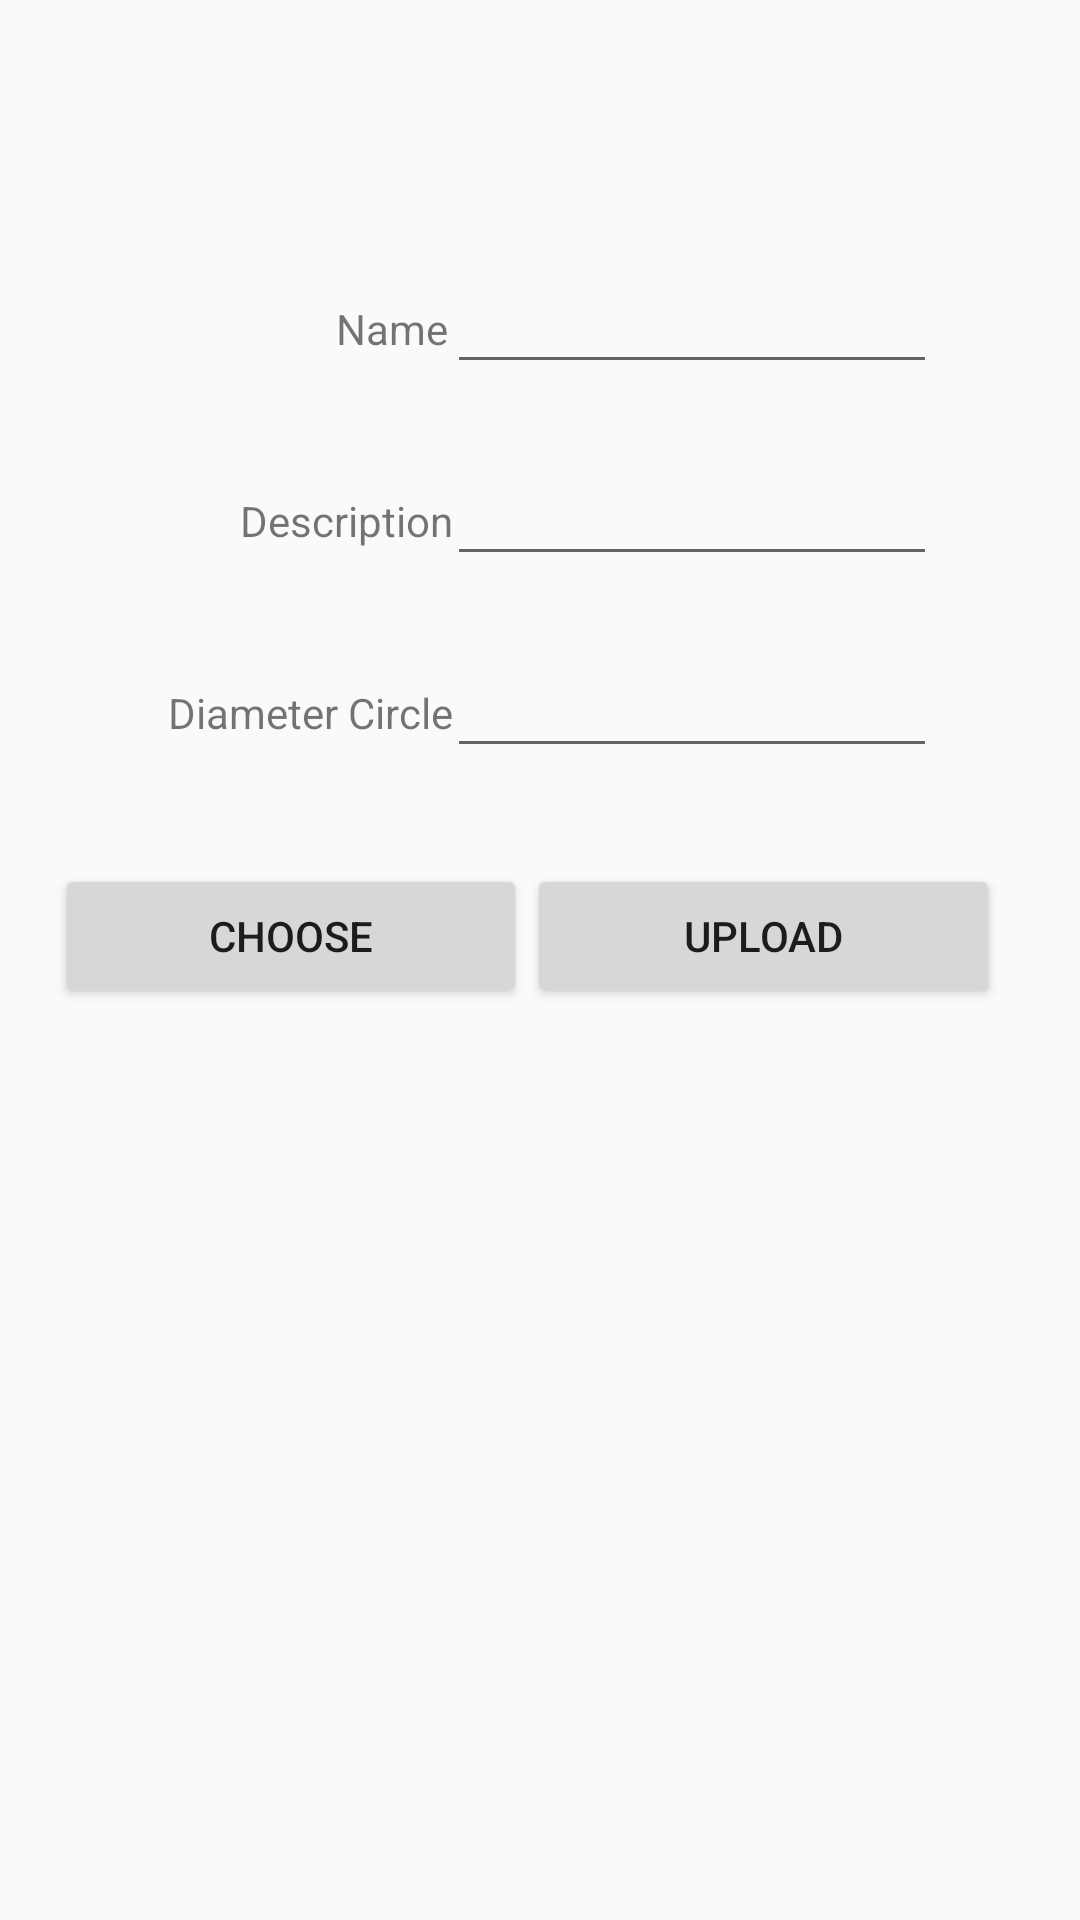

This screen was rendered from an Android layout file. Write that file and the resources it references.
<!-- AndroidManifest.xml: application theme AppTheme -->
<!-- res/layout/activity_note_details.xml -->
<?xml version="1.0" encoding="utf-8"?>
<androidx.constraintlayout.widget.ConstraintLayout xmlns:android="http://schemas.android.com/apk/res/android"
    xmlns:app="http://schemas.android.com/apk/res-auto"
    xmlns:tools="http://schemas.android.com/tools"
    android:layout_width="match_parent"
    android:layout_height="match_parent"
    tools:context=".activities.NoteDetailsActivity">

    <TextView
        android:id="@+id/NAME_TEXT_VIEW_DETAILS"
        android:layout_width="wrap_content"
        android:layout_height="wrap_content"
        android:layout_marginStart="112dp"
        android:layout_marginTop="100dp"
        android:text="Name"
        app:layout_constraintStart_toStartOf="parent"
        app:layout_constraintTop_toTopOf="parent" />

    <EditText
        android:id="@+id/NAME_EDIT_TEXT_DETAILS"
        android:layout_width="wrap_content"
        android:layout_height="wrap_content"
        android:layout_marginTop="92dp"
        android:ems="10"
        android:inputType="textPersonName"
        android:textSize="14sp"
        app:layout_constraintEnd_toEndOf="parent"
        app:layout_constraintHorizontal_bias="0.757"
        app:layout_constraintStart_toStartOf="parent"
        app:layout_constraintTop_toTopOf="parent" />

    <TextView
        android:id="@+id/DESCRIPTION_TEXT_VIEW_DETAILS"
        android:layout_width="wrap_content"
        android:layout_height="wrap_content"
        android:layout_marginStart="80dp"
        android:layout_marginTop="164dp"
        android:text="Description"
        app:layout_constraintStart_toStartOf="parent"
        app:layout_constraintTop_toTopOf="parent" />

    <EditText
        android:id="@+id/DESCRIPTION_EDIT_TEXT_DETAILS"
        android:layout_width="wrap_content"
        android:layout_height="wrap_content"
        android:layout_marginTop="156dp"
        android:ems="10"
        android:inputType="text"
        android:maxLength="500"
        android:textSize="14sp"
        app:layout_constraintEnd_toEndOf="parent"
        app:layout_constraintHorizontal_bias="0.757"
        app:layout_constraintStart_toStartOf="parent"
        app:layout_constraintTop_toTopOf="parent" />

    <TextView
        android:id="@+id/DIAMETER_TEXT_VIEW_DETAILS"
        android:layout_width="wrap_content"
        android:layout_height="wrap_content"
        android:layout_marginStart="56dp"
        android:layout_marginTop="228dp"
        android:text="Diameter Circle"
        app:layout_constraintStart_toStartOf="parent"
        app:layout_constraintTop_toTopOf="parent" />

    <EditText
        android:id="@+id/DIAMETER_EDIT_TEXT_DETAILS"
        android:layout_width="wrap_content"
        android:layout_height="wrap_content"
        android:layout_marginTop="220dp"
        android:ems="10"
        android:inputType="number|numberDecimal"
        android:textSize="14sp"
        app:layout_constraintEnd_toEndOf="parent"
        app:layout_constraintHorizontal_bias="0.757"
        app:layout_constraintStart_toStartOf="parent"
        app:layout_constraintTop_toTopOf="parent" />

    <LinearLayout
        android:id="@+id/layout_image"
        android:layout_width="288dp"
        android:layout_height="206dp"
        app:layout_constraintBottom_toBottomOf="parent"
        app:layout_constraintEnd_toEndOf="parent"
        app:layout_constraintHorizontal_bias="0.398"
        app:layout_constraintStart_toStartOf="parent"
        app:layout_constraintTop_toBottomOf="@+id/layout_button"
        app:layout_constraintVertical_bias="0.0">

        <ImageView
            android:id="@+id/imgView"
            android:layout_width="match_parent"
            android:layout_height="match_parent" />
    </LinearLayout>

    <LinearLayout
        android:id="@+id/layout_button"
        android:layout_width="315dp"
        android:layout_height="61dp"
        android:layout_alignParentTop="true"
        android:layout_marginTop="32dp"
        android:orientation="horizontal"
        android:weightSum="2"
        app:layout_constraintBottom_toBottomOf="parent"
        app:layout_constraintEnd_toEndOf="parent"
        app:layout_constraintHorizontal_bias="0.406"
        app:layout_constraintStart_toStartOf="parent"
        app:layout_constraintTop_toTopOf="parent"
        app:layout_constraintVertical_bias="0.468">

        <Button
            android:id="@+id/btnChoose"
            android:layout_width="0dp"
            android:layout_height="wrap_content"
            android:layout_weight="1"
            android:text="Choose" />

        <Button
            android:id="@+id/btnUpload"
            android:layout_width="0dp"
            android:layout_height="wrap_content"
            android:layout_weight="1"
            android:text="Upload" />

    </LinearLayout>

</androidx.constraintlayout.widget.ConstraintLayout>
<!-- resources referenced by this layout -->
<resources>
  <style name="AppTheme" parent="Theme.AppCompat.Light.DarkActionBar">
          
          <item name="colorPrimary">@color/colorPrimary</item>
          <item name="colorPrimaryDark">@color/colorPrimaryDark</item>
          <item name="colorAccent">@color/colorAccent</item>
      </style>
  <!-- not gathered from this repository: default colours our renderer supplied (Android Studio template values) -->
  <color name="colorPrimary">#FF6200EE</color>
  <color name="colorPrimaryDark">#FF3700B3</color>
  <color name="colorAccent">#FF03DAC5</color>
</resources>
